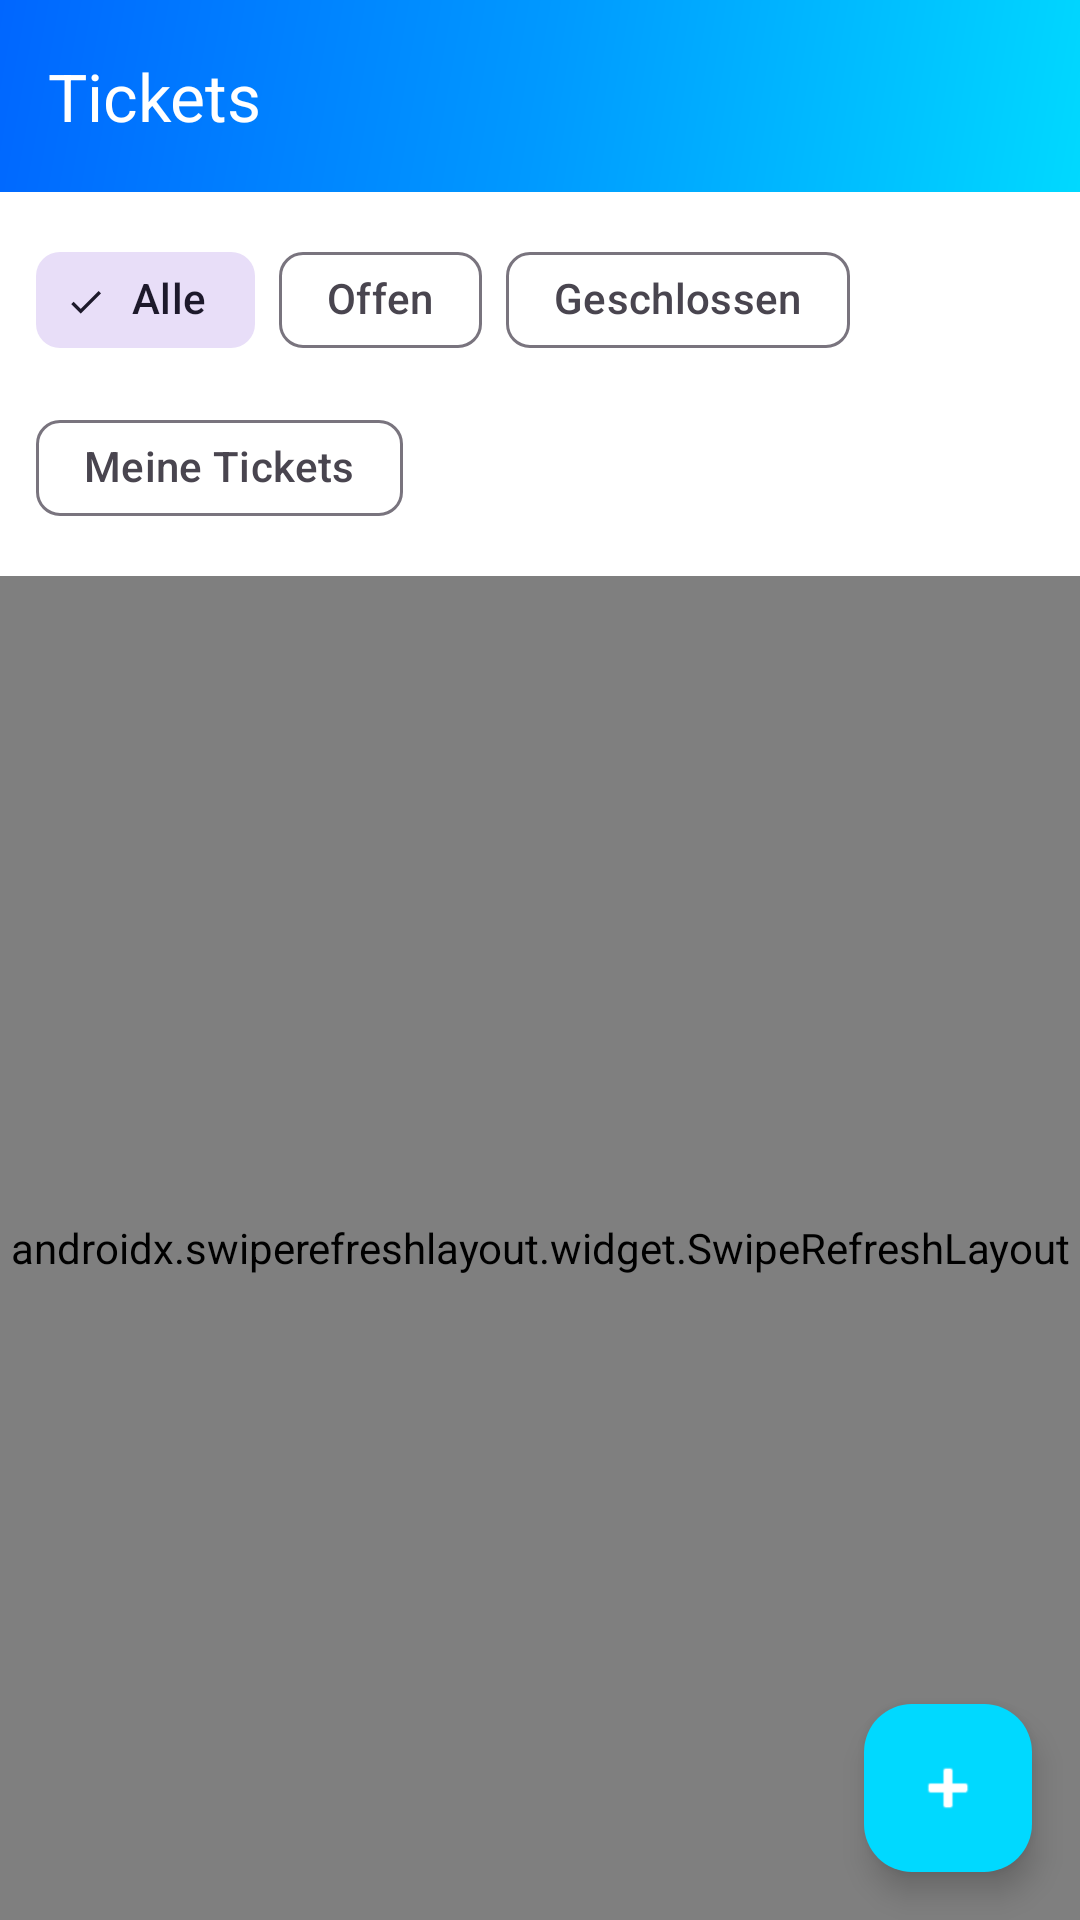

This screen was rendered from an Android layout file. Write that file and the resources it references.
<!-- AndroidManifest.xml: application theme Theme.QuantixTickets -->
<!-- res/layout/fragment_ticket_list.xml -->
<?xml version="1.0" encoding="utf-8"?>
<androidx.coordinatorlayout.widget.CoordinatorLayout xmlns:android="http://schemas.android.com/apk/res/android"
    xmlns:app="http://schemas.android.com/apk/res-auto"
    android:layout_width="match_parent"
    android:layout_height="match_parent"
    android:background="@color/background">

    <com.google.android.material.appbar.AppBarLayout
        android:id="@+id/appBarLayout"
        android:layout_width="match_parent"
        android:layout_height="wrap_content">

        <com.google.android.material.appbar.MaterialToolbar
            android:id="@+id/toolbar"
            android:layout_width="match_parent"
            android:layout_height="?attr/actionBarSize"
            android:background="@drawable/gradient_background"
            app:title="Tickets"
            app:titleTextColor="#FFFFFF" />

        <com.google.android.material.chip.ChipGroup
            android:id="@+id/filterChipGroup"
            android:layout_width="match_parent"
            android:layout_height="wrap_content"
            android:padding="12dp"
            app:singleSelection="true"
            app:selectionRequired="true">

            <com.google.android.material.chip.Chip
                android:id="@+id/chipAll"
                style="@style/Widget.Material3.Chip.Filter"
                android:layout_width="wrap_content"
                android:layout_height="wrap_content"
                android:text="Alle"
                android:checked="true" />

            <com.google.android.material.chip.Chip
                android:id="@+id/chipOpen"
                style="@style/Widget.Material3.Chip.Filter"
                android:layout_width="wrap_content"
                android:layout_height="wrap_content"
                android:text="Offen" />

            <com.google.android.material.chip.Chip
                android:id="@+id/chipClosed"
                style="@style/Widget.Material3.Chip.Filter"
                android:layout_width="wrap_content"
                android:layout_height="wrap_content"
                android:text="Geschlossen" />

            <com.google.android.material.chip.Chip
                android:id="@+id/chipMyTickets"
                style="@style/Widget.Material3.Chip.Filter"
                android:layout_width="wrap_content"
                android:layout_height="wrap_content"
                android:text="Meine Tickets" />

        </com.google.android.material.chip.ChipGroup>

    </com.google.android.material.appbar.AppBarLayout>

    <androidx.swiperefreshlayout.widget.SwipeRefreshLayout
        android:id="@+id/swipeRefresh"
        android:layout_width="match_parent"
        android:layout_height="match_parent"
        app:layout_behavior="@string/appbar_scrolling_view_behavior">

        <androidx.core.widget.NestedScrollView
            android:layout_width="match_parent"
            android:layout_height="match_parent">

            <LinearLayout
                android:layout_width="match_parent"
                android:layout_height="wrap_content"
                android:orientation="vertical">

                <androidx.recyclerview.widget.RecyclerView
                    android:id="@+id/ticketsRecyclerView"
                    android:layout_width="match_parent"
                    android:layout_height="wrap_content"
                    android:clipToPadding="false"
                    android:padding="8dp" />

                <TextView
                    android:id="@+id/emptyStateText"
                    android:layout_width="match_parent"
                    android:layout_height="wrap_content"
                    android:text="Keine Tickets vorhanden"
                    android:textSize="16sp"
                    android:textColor="?attr/colorOnSurfaceVariant"
                    android:gravity="center"
                    android:padding="32dp"
                    android:visibility="gone" />

                <ProgressBar
                    android:id="@+id/loadingProgress"
                    android:layout_width="wrap_content"
                    android:layout_height="wrap_content"
                    android:layout_gravity="center"
                    android:layout_margin="32dp"
                    android:visibility="gone" />

            </LinearLayout>

        </androidx.core.widget.NestedScrollView>

    </androidx.swiperefreshlayout.widget.SwipeRefreshLayout>

    <com.google.android.material.floatingactionbutton.FloatingActionButton
        android:id="@+id/fabCreateTicket"
        android:layout_width="wrap_content"
        android:layout_height="wrap_content"
        android:layout_margin="16dp"
        android:layout_gravity="bottom|end"
        android:contentDescription="Neues Ticket erstellen"
        app:srcCompat="@android:drawable/ic_input_add"
        app:backgroundTint="@color/accent_primary"
        app:tint="#FFFFFF" />

</androidx.coordinatorlayout.widget.CoordinatorLayout>
<!-- resources referenced by this layout -->
<resources>
  <color name="accent_primary">#00D9FF</color>
  <color name="background">#F0F9FF</color>
  <!-- drawable gradient_background (drawable) -->
  <?xml version="1.0" encoding="utf-8"?>
  <shape xmlns:android="http://schemas.android.com/apk/res/android">
      <gradient
          android:angle="135"
          android:startColor="#00D9FF"
          android:centerColor="#0099FF"
          android:endColor="#0066FF"
          android:type="linear" />
  </shape>
  <style name="Theme.QuantixTickets" parent="Theme.Material3.DayNight.NoActionBar">
          
          <item name="colorPrimary">@color/md_theme_light_primary</item>
          <item name="colorOnPrimary">@color/md_theme_light_onPrimary</item>
          <item name="colorPrimaryContainer">@color/md_theme_light_primary</item>
          <item name="colorOnPrimaryContainer">@color/md_theme_light_onPrimary</item>
  
          
          <item name="colorSecondary">@color/md_theme_light_secondary</item>
          <item name="colorOnSecondary">@color/md_theme_light_onSecondary</item>
  
          
          <item name="android:colorBackground">@color/md_theme_light_background</item>
          <item name="colorOnBackground">@color/md_theme_light_onBackground</item>
  
          
          <item name="colorSurface">@color/md_theme_light_surface</item>
          <item name="colorOnSurface">@color/md_theme_light_onSurface</item>
  
          
          <item name="android:statusBarColor">@color/md_theme_light_primary</item>
          <item name="android:windowLightStatusBar">false</item>
  
          
          <item name="android:navigationBarColor">@color/md_theme_light_background</item>
          <item name="android:windowLightNavigationBar" tools:targetApi="27">true</item>
      </style>
  <color name="md_theme_light_primary">#00D9FF</color>
  <color name="md_theme_light_onPrimary">#FFFFFF</color>
  <color name="md_theme_light_secondary">#0099FF</color>
  <color name="md_theme_light_onSecondary">#FFFFFF</color>
  <color name="md_theme_light_background">#F0F9FF</color>
  <color name="md_theme_light_onBackground">#0F172A</color>
  <color name="md_theme_light_surface">#FFFFFF</color>
  <color name="md_theme_light_onSurface">#0F172A</color>
</resources>
